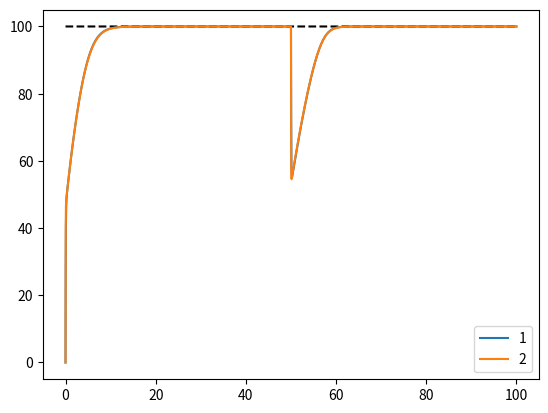

This figure's Python source:
#!/usr/bin/python3
import math
import numpy as np
from matplotlib import pyplot as plt

g = 9.81
Time_length = 100.
Update_interval = 0.001
Start = 0.
Goal = 100.
Ball_weight = 0.5
Arm_length = 0.3

class PID:
    P_list = [0.]
    I_list = [0.]
    D_list = [0.]
    output_list = [0.]
    def __init__(self, Kp, Ki, Kd, start=0., goal=90.):
        self.Kp = Kp
        self.Ki = Ki
        self.Kd = Kd
        self.Time_length = Time_length
        self.start = start
        self.goal = goal
        self.Update_interval = Update_interval
        self.P_component = 0.
        self.I_component = 0.
        self.D_component = 0.

    def controller(self, current_data, pre_data=0):
        self.P_component = self.Kp * (self.goal - current_data)
        self.I_component += self.Ki * (self.goal - current_data)
        self.D_component = self.Kd * (current_data - pre_data)
        m = self.P_component + self.I_component - self.D_component
        self.P_list.append(self.P_component)
        self.I_list.append(self.I_component)
        self.D_list.append(self.D_component)
        self.output_list.append(m)
        return m

def Ball_vertical_component(theta_current):
    return Ball_weight * g * Arm_length * math.sin(math.radians(theta_current % 360))

pid1 = PID(0.02, 0.000009, 0.9, Start, Goal)
pid2 = PID(0.02, 0.000009, 0., Start, Goal,)

time_list = np.linspace(0, Time_length, int(Time_length/Update_interval))
goal_list = [Goal for i in time_list]

theta_list_1 = [0.]
theta_list_2 = [0.]
for i in range(len(time_list)-1):
    try:
        m1 = pid1.controller(theta_list_1[-1], theta_list_1[-2])
        m2 = pid2.controller(theta_list_2[-1], theta_list_2[-2])
    except:
        m1 = pid1.controller(theta_list_1[-1])
        m2 = pid2.controller(theta_list_2[-1])
    output1 = m1 - Ball_vertical_component(theta_list_1[-1])
    output2 = m2 - Ball_vertical_component(theta_list_2[-1])
    theta_list_1.append(theta_list_1[-1] + output1)
    theta_list_2.append(theta_list_2[-1] + output2)
    #time_lengthの半分の時間が経過したときボールの重さを2倍にする
    if i == int(len(time_list)/2):
        Ball_weight *= 2

plt.plot(time_list, goal_list, '--', color='k')
plt.plot(time_list, theta_list_1, label='1')
plt.plot(time_list, theta_list_2, label='2')

plt.legend()
plt.show()
